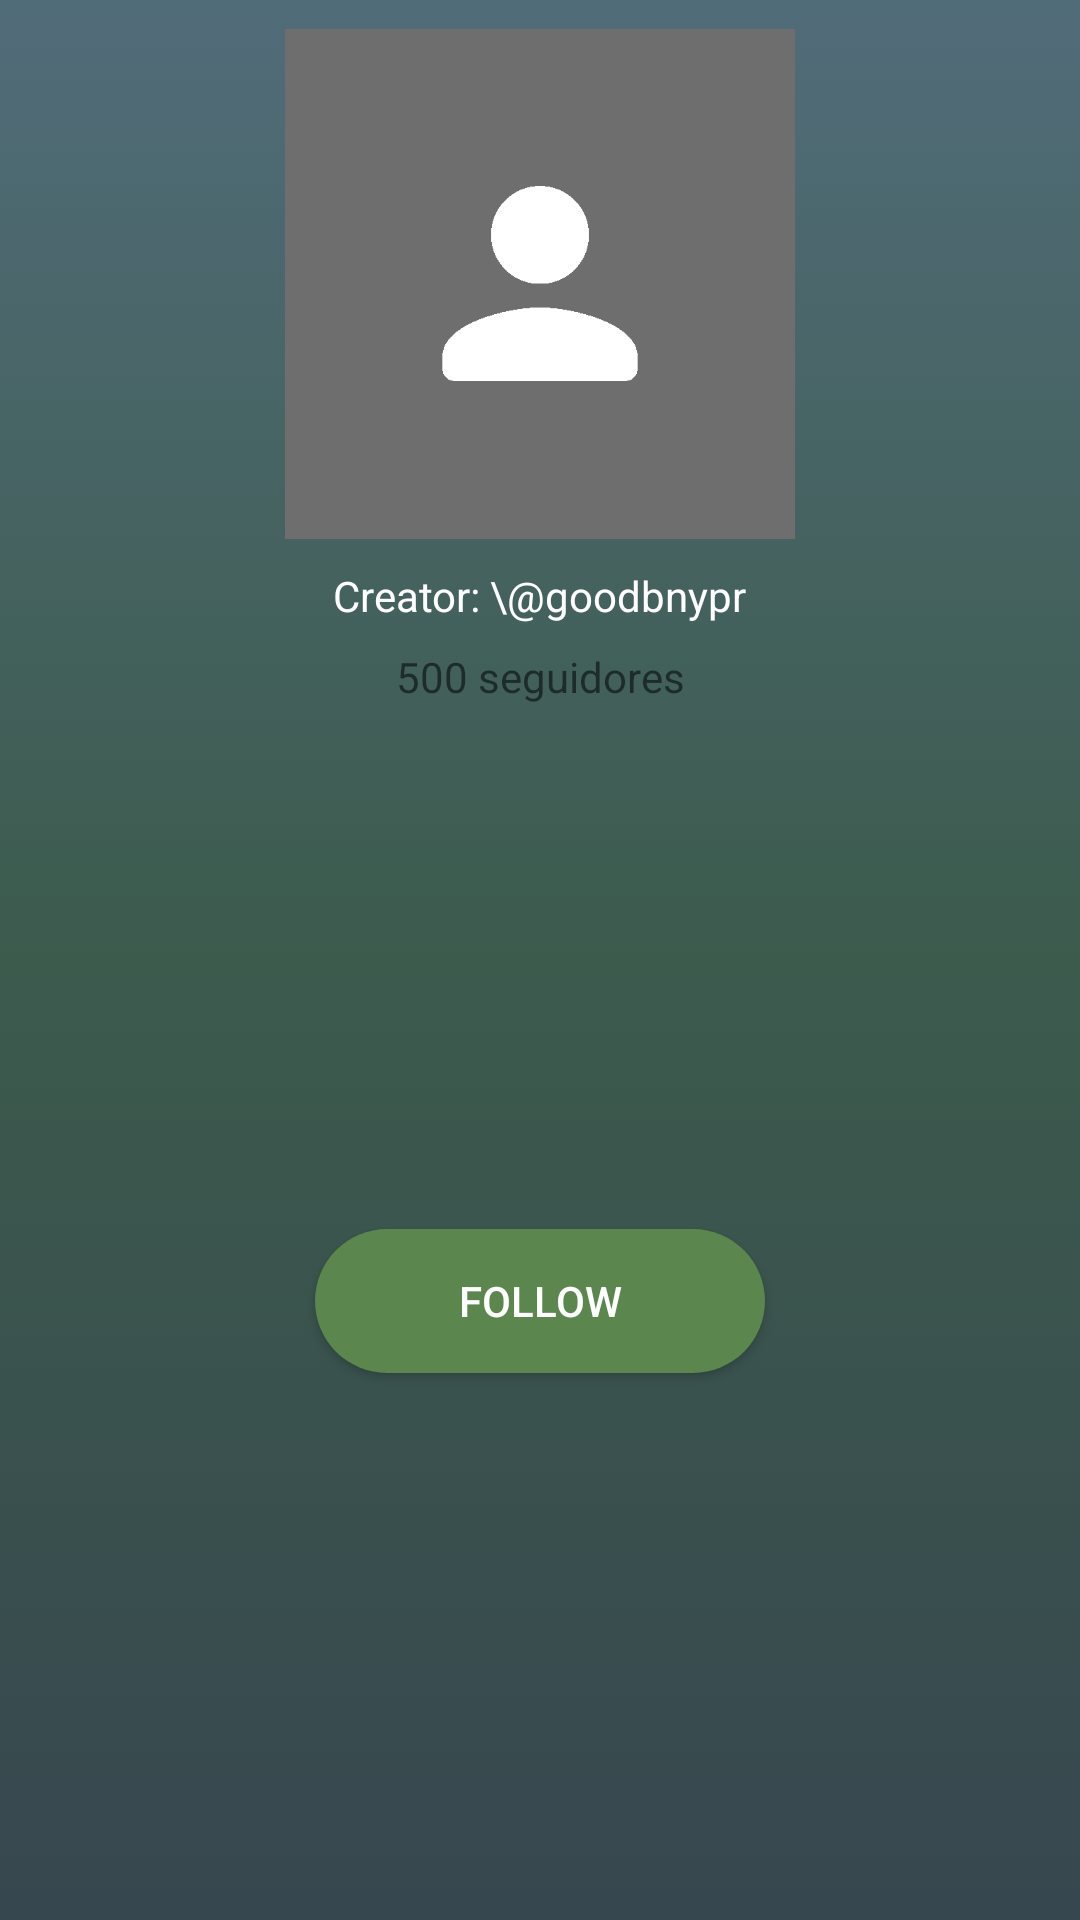

Layout XML and referenced resources for this Android screen:
<!-- AndroidManifest.xml: application theme AppTheme -->
<!-- res/layout/top_playlist.xml -->
<?xml version="1.0" encoding="utf-8"?>
<android.support.constraint.ConstraintLayout xmlns:android="http://schemas.android.com/apk/res/android"
    xmlns:app="http://schemas.android.com/apk/res-auto"
    xmlns:tools="http://schemas.android.com/tools"
    android:layout_width="match_parent"
    android:layout_height="wrap_content"
    android:background="@drawable/artist_bg">

    <ImageView xmlns:app="http://schemas.android.com/apk/res-auto"
        android:id="@+id/coverImageView"
        android:layout_width="170dp"
        android:layout_height="173dp"
        android:layout_marginEnd="8dp"
        android:layout_marginStart="8dp"
        android:layout_marginTop="8dp"
        app:layout_constraintEnd_toEndOf="parent"
        app:layout_constraintStart_toStartOf="parent"
        app:layout_constraintTop_toTopOf="parent"
        app:srcCompat="@drawable/default_user_image" />

    <TextView
        android:id="@+id/creatorTextView"
        android:layout_width="wrap_content"
        android:layout_height="wrap_content"
        android:layout_marginEnd="8dp"
        android:layout_marginStart="8dp"
        android:layout_marginTop="8dp"
        android:text="Creator: \@goodbnypr"
        android:textColor="@android:color/white"
        app:layout_constraintEnd_toEndOf="parent"
        app:layout_constraintStart_toStartOf="parent"
        app:layout_constraintTop_toBottomOf="@+id/coverImageView" />

    <Button
        android:id="@+id/followButton"
        android:layout_width="150dp"
        android:layout_height="wrap_content"
        android:layout_marginBottom="16dp"
        android:layout_marginEnd="8dp"
        android:layout_marginStart="8dp"
        android:layout_marginTop="8dp"
        android:background="@drawable/rounded_green"
        android:onClick="onDoFollow"
        android:text="@string/follow"
        android:textColor="@android:color/white"
        app:layout_constraintBottom_toBottomOf="parent"
        app:layout_constraintEnd_toEndOf="parent"
        app:layout_constraintStart_toStartOf="parent"
        app:layout_constraintTop_toBottomOf="@+id/numOfFollowersTextView" />

    <TextView
        android:id="@+id/numOfFollowersTextView"
        android:layout_width="wrap_content"
        android:layout_height="wrap_content"
        android:layout_marginEnd="8dp"
        android:layout_marginStart="8dp"
        android:layout_marginTop="8dp"
        android:text="500 seguidores"
        app:layout_constraintEnd_toEndOf="parent"
        app:layout_constraintStart_toStartOf="parent"
        app:layout_constraintTop_toBottomOf="@+id/creatorTextView" />

</android.support.constraint.ConstraintLayout>
<!-- resources referenced by this layout -->
<resources>
  <!-- drawable artist_bg (drawable) -->
  <?xml version="1.0" encoding="utf-8"?>
  <selector xmlns:android="http://schemas.android.com/apk/res/android">
      <item>
          <shape>
              <gradient
                  android:angle="90"
                  android:endColor="@color/colorPrimary"
                  android:centerColor="#3c5b4d"
                  android:startColor="@color/colorPrimaryDark"
                  android:type="linear" />
              
          </shape>
      </item>
  </selector>
  <!-- drawable default_user_image: png bitmap (drawable, 5645 bytes) -->
  <!-- drawable rounded_green (drawable) -->
  <?xml version="1.0" encoding="utf-8"?>
  <selector xmlns:android="http://schemas.android.com/apk/res/android">
      <item>
          <shape
              >
              <solid android:color="#5b864d"/>
              <corners android:radius="40dp">
  
              </corners>
          </shape>
      </item>
  </selector>
  <string name="follow">Follow</string>
  <style name="AppTheme" parent="Theme.AppCompat.Light.DarkActionBar">
          
          <item name="colorPrimary">@color/colorPrimary</item>
          <item name="colorPrimaryDark">@color/colorPrimaryDark</item>
          <item name="colorAccent">@color/colorAccent</item>
      </style>
  <color name="colorPrimary">#516c79</color>
  <color name="colorPrimaryDark">#37474f</color>
  <color name="colorAccent">#2f1c20</color>
</resources>
